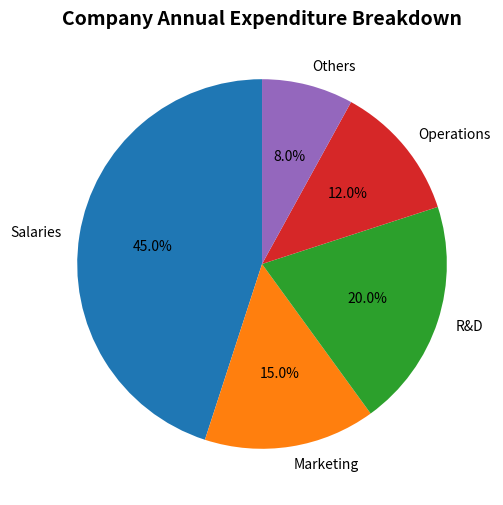

Write Python code to recreate this figure.
# · Q9) Company Expenditure Breakdown
# Use a pie chart to represent different categories of a company’s annual expenditure (Salaries, Marketing, R&D, Operations, Others).

import matplotlib.pyplot as plt

# Company expenditure by category
categories = ['Salaries', 'Marketing', 'R&D', 'Operations', 'Others']
expenditure = [45, 15, 20, 12, 8]  # in percentage

# Create pie chart
plt.figure(figsize=(8, 6))
plt.pie(expenditure, labels=categories, autopct='%1.1f%%', startangle=90)

# Add title
plt.title('Company Annual Expenditure Breakdown', fontsize=14, fontweight='bold')

# Show the plot
plt.show()
